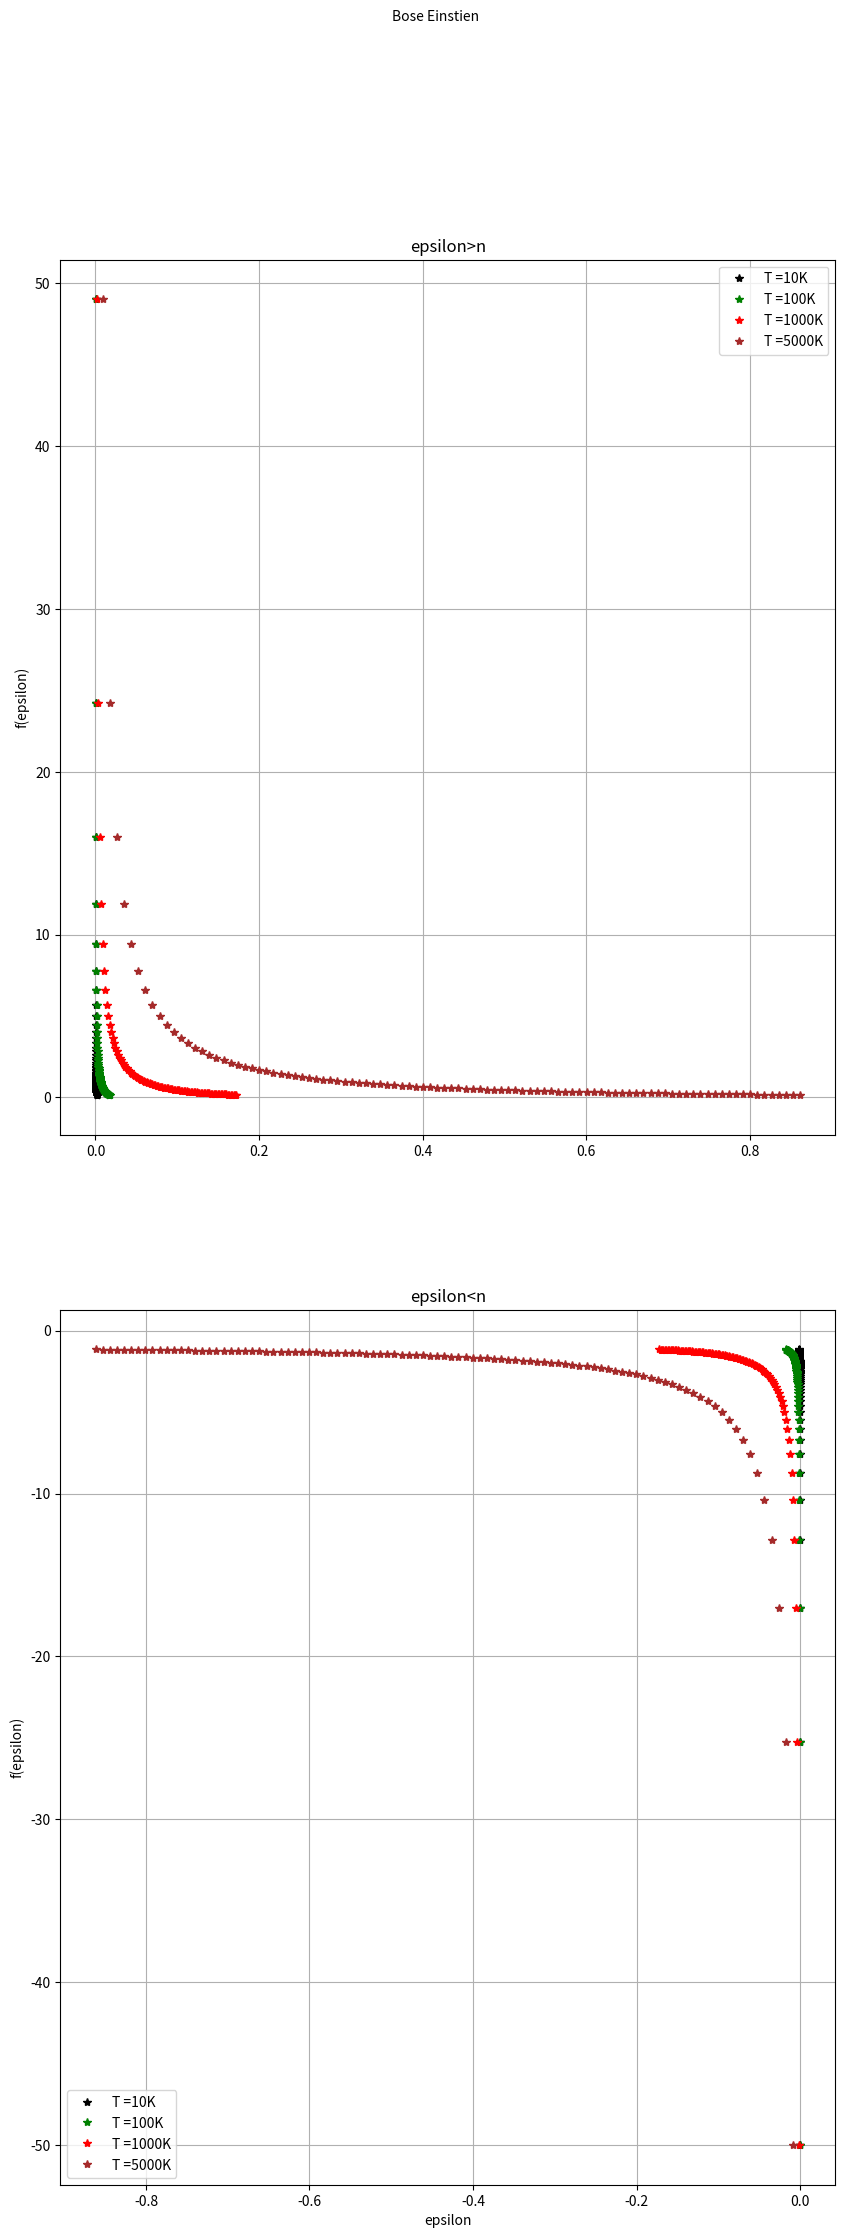
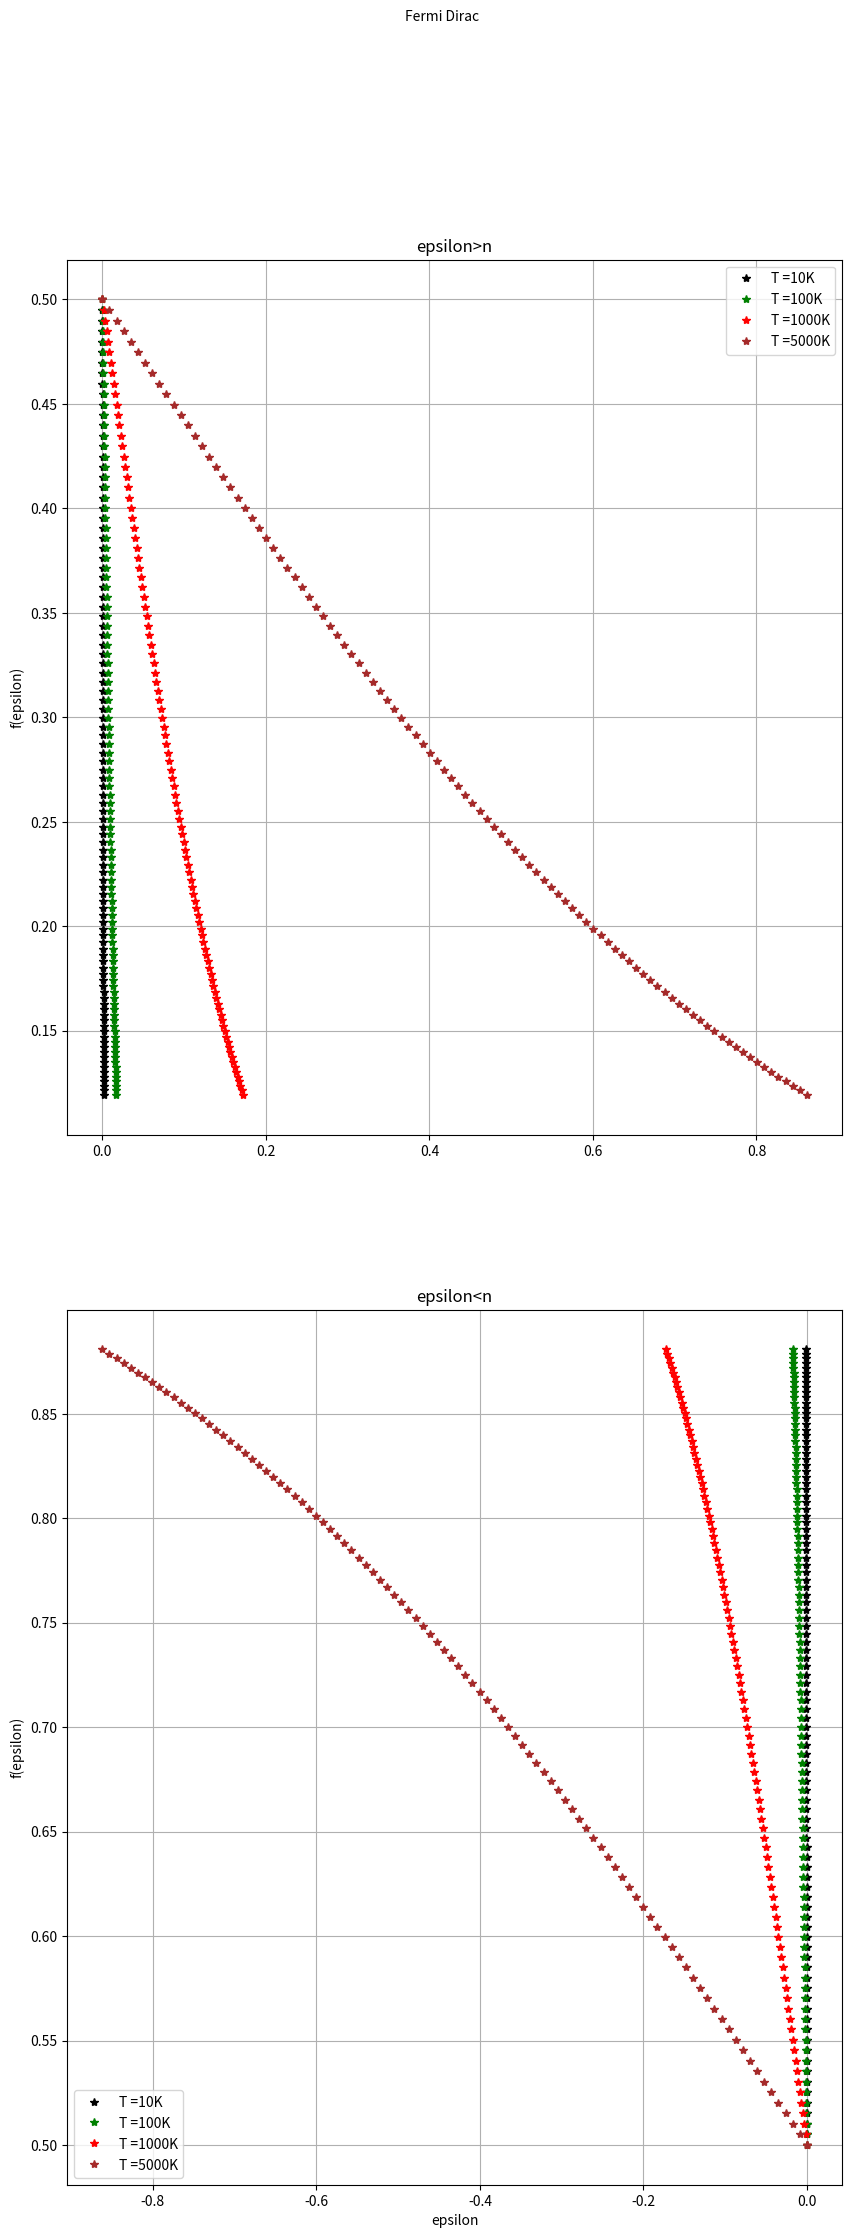

The matplotlib source for these figures, in order:
import numpy as np
import matplotlib.pyplot as plt

def graph(xs_1,ys_1,xs_2,ys_2,T,title,subtitle1,subtitle2):
    fig,axs=plt.subplots(2,1,figsize=(10,25))
    fig.suptitle(title, fontsize=10)
    ax11,ax12=axs[0],axs[1]
    ax11.plot(xs_1[0],ys_1,'*',color='black',label="T ={}K".format(T[0]));ax11.plot(xs_1[1],ys_1,'*', color='green',label="T ={}K".format(T[1]))
    ax11.plot(xs_1[2],ys_1,'*', color='red',label="T ={}K".format(T[2]));ax11.plot(xs_1[3],ys_1,'*', color='brown',label="T ={}K".format(T[3]))
    ax11.set_ylabel("f(epsilon)"),ax11.set_title(subtitle1)
    ax12.plot(xs_2[0],ys_2,'*',color='black',label="T ={}K".format(T[0]));ax12.plot(xs_2[1],ys_2,'*', color='green',label="T ={}K".format(T[1]))
    ax12.plot(xs_2[2],ys_2,'*', color='red',label="T ={}K".format(T[2]));ax12.plot(xs_2[3],ys_2,'*', color='brown',label="T ={}K".format(T[3]))
    ax12.set_ylabel("f(epsilon)"),ax12.set_xlabel("epsilon"),ax12.set_title(subtitle2)         
    ax11.legend(),ax11.grid(True),ax12.legend(),ax12.grid(True)
    plt.show()

T=[10,100,1000,5000]
k = 8.617*(10**-5);eV=1.6*(10**-19)

def bose_einstien(x,T):
    scale=[];alpha=0
    output=(1/(np.exp(x+alpha)-1))
    for i in T:
        scale.append(x*k*i)
    return scale, output
x1 = np.linspace(0,2,100)
x2 = np.linspace(-2,0,100)
scale1,output1=bose_einstien(x1,T)
scale2,output2=bose_einstien(x2,T)
graph(scale1,output1,scale2,output2,T,"Bose Einstien","epsilon>n","epsilon<n")

def dirac(x,T):
    scale=[]
    for i in T:
        scale.append(x*k*i)
    output=1/(np.exp(x)+1)
    return scale,output
x = np.linspace(0,2,100)
scale1,output1=dirac(x1,T)
scale2,output2=dirac(x2,T)
graph(scale1,output1,scale2,output2,T,"Fermi Dirac","epsilon>n","epsilon<n")
